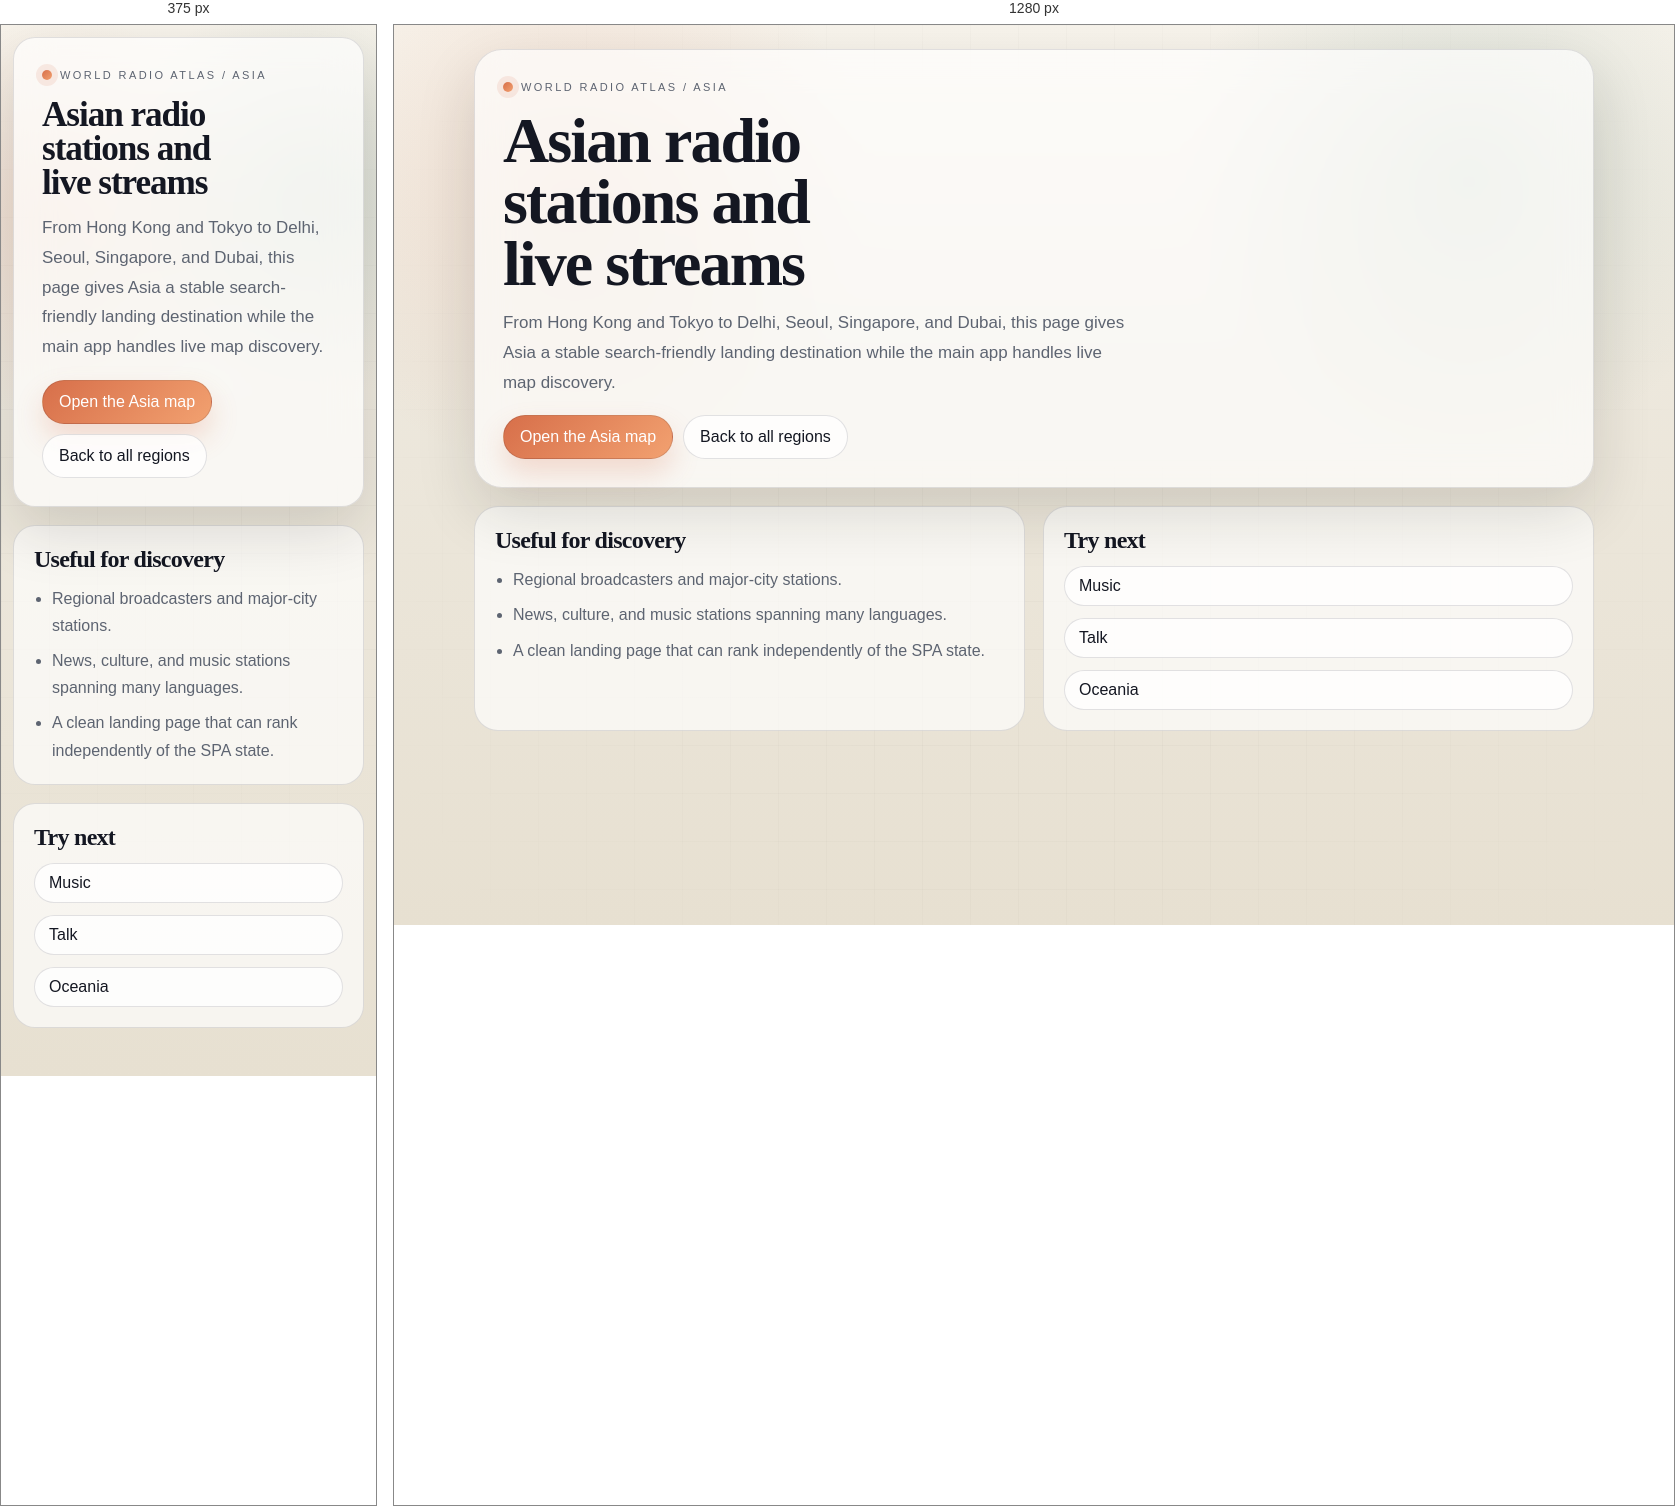
Rendered at 375 px and 1280 px, left to right.

<!-- file: index.html -->
<!DOCTYPE html>
<html lang="en">
<head>
  <meta charset="utf-8">
  <meta name="viewport" content="width=device-width, initial-scale=1">
  <title>Asia live radio stations | World Radio Atlas</title>
  <meta name="description" content="Browse live radio stations from across Asia on a dedicated World Radio Atlas landing page.">
  <meta name="robots" content="index, follow, max-image-preview:large, max-snippet:-1, max-video-preview:-1">
  <link rel="canonical" href="https://worldradioatlas.netlify.app/regions/asia/">
  <meta property="og:type" content="website">
  <meta property="og:site_name" content="World Radio Atlas">
  <meta property="og:title" content="Asia live radio stations | World Radio Atlas">
  <meta property="og:description" content="Browse live radio stations from across Asia on a dedicated World Radio Atlas landing page.">
  <meta property="og:url" content="https://worldradioatlas.netlify.app/regions/asia/">
  <meta property="og:image" content="https://worldradioatlas.netlify.app/og-image.png">
  <meta property="og:image:alt" content="World Radio Atlas - Live radio stations on a global map">
  <meta name="twitter:card" content="summary_large_image">
  <meta name="twitter:title" content="Asia live radio stations | World Radio Atlas">
  <meta name="twitter:description" content="Browse live radio stations from across Asia on a dedicated World Radio Atlas landing page.">
  <meta name="twitter:image" content="https://worldradioatlas.netlify.app/og-image.png">
  <link rel="stylesheet" href="/seo-landing.css">
</head>
<body>
  <main class="landing-shell">
    <header class="landing-hero">
      <span class="eyebrow">World Radio Atlas / Asia</span>
      <h1>Asian radio stations and live streams</h1>
      <p class="hero-copy">From Hong Kong and Tokyo to Delhi, Seoul, Singapore, and Dubai, this page gives Asia a stable search-friendly landing destination while the main app handles live map discovery.</p>
      <div class="cta-row">
        <a class="cta-primary" href="/#asia">Open the Asia map</a>
        <a class="cta-secondary" href="/regions/">Back to all regions</a>
      </div>
    </header>

    <section class="content-grid">
      <article class="content-card">
        <h2>Useful for discovery</h2>
        <ul>
          <li>Regional broadcasters and major-city stations.</li>
          <li>News, culture, and music stations spanning many languages.</li>
          <li>A clean landing page that can rank independently of the SPA state.</li>
        </ul>
      </article>
      <article class="content-card">
        <h2>Try next</h2>
        <div class="mini-collection">
          <a class="link-card" href="/genres/music/">Music</a>
          <a class="link-card" href="/genres/talk/">Talk</a>
          <a class="link-card" href="/regions/oceania/">Oceania</a>
        </div>
      </article>
    </section>
  </main>
</body>
</html>

/* @media block from seo-landing.css */
@media (max-width: 800px) {
  main {
    width: min(1120px, calc(100vw - 24px));
    padding-top: 12px;
  }

  .landing-hero,
  .landing-panel,
  .content-card {
    border-radius: 22px;
  }

  .content-grid {
    grid-template-columns: 1fr;
  }
}